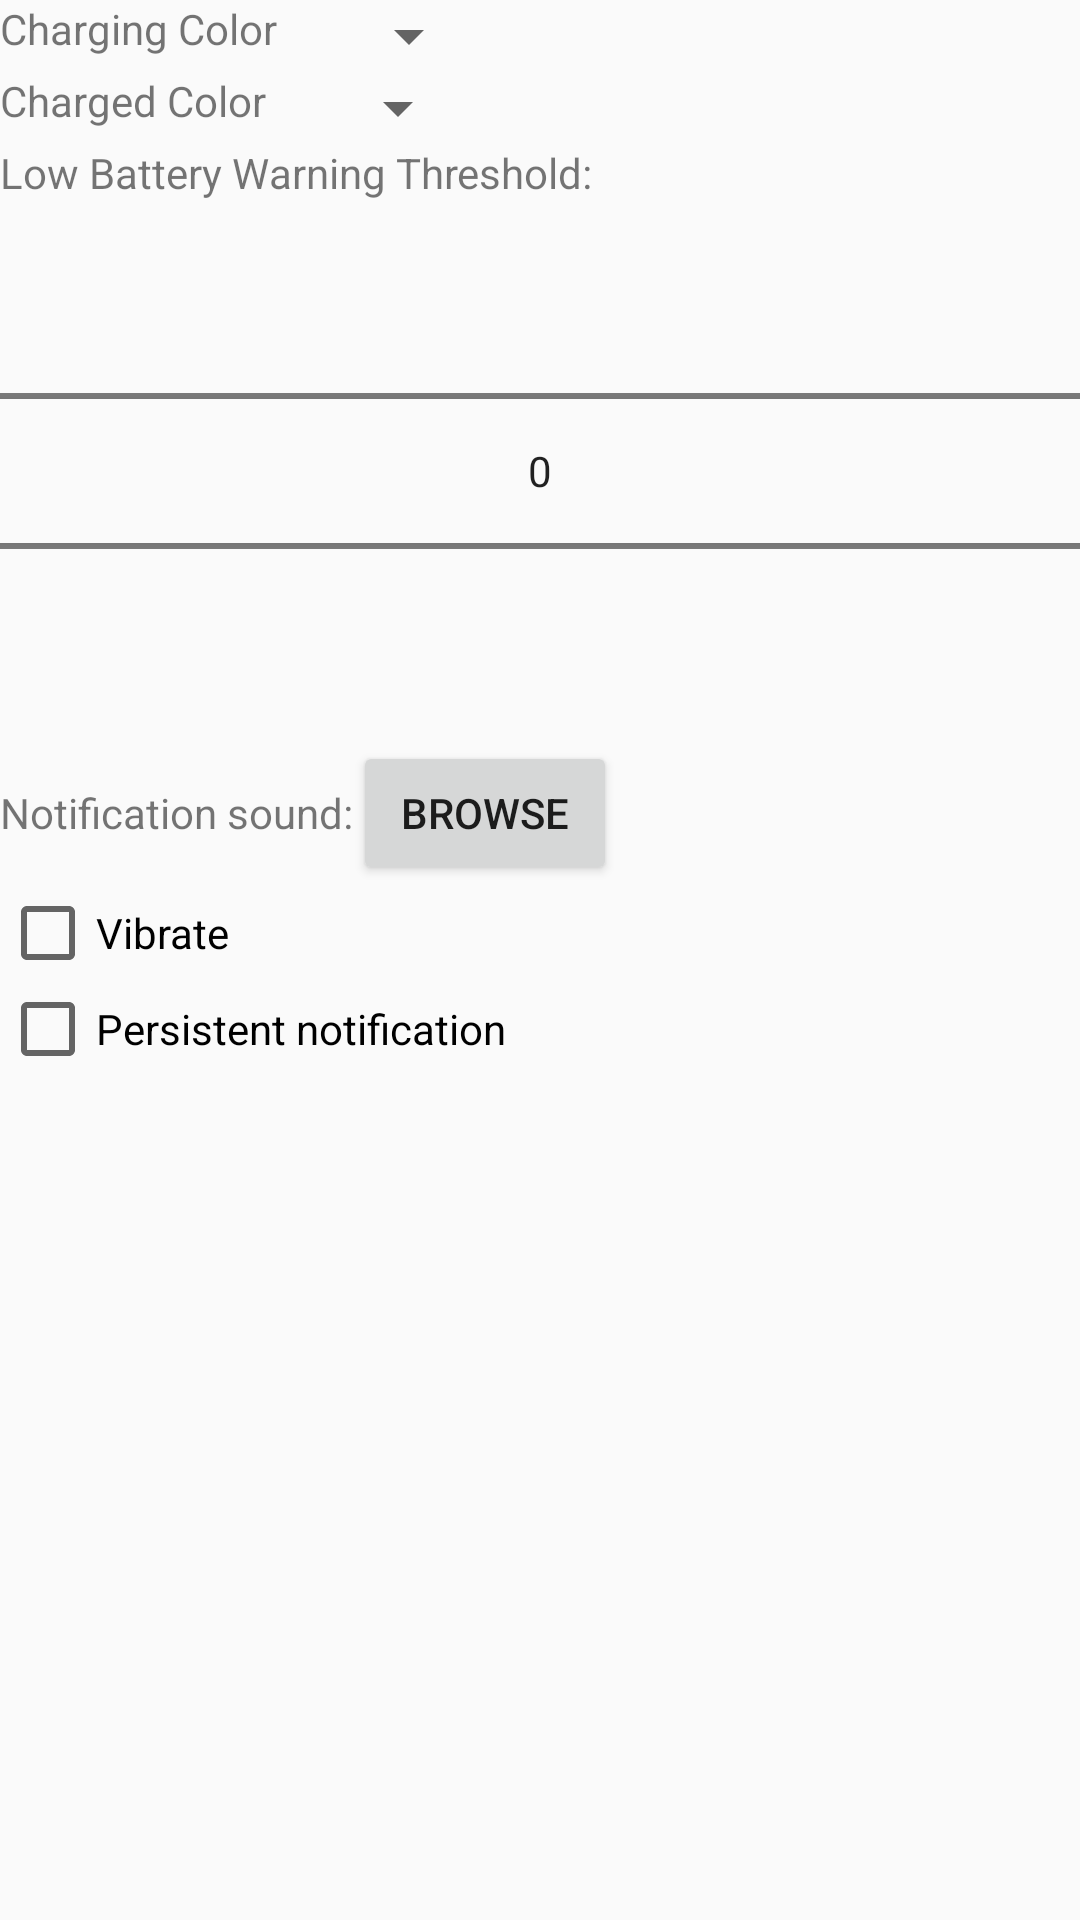

Write the Android layout XML for this screen, with the resource values it uses.
<!-- AndroidManifest.xml: application theme AppTheme -->
<!-- res/layout/fragment_main.xml -->
<LinearLayout xmlns:android="http://schemas.android.com/apk/res/android"
    android:layout_width="match_parent"
    android:layout_height="match_parent"
    android:orientation="vertical">

    <LinearLayout
        android:layout_width="match_parent"
        android:layout_height="wrap_content"
        android:layout_marginTop="@dimen/activity_vertical_margin">

        <TextView
            android:layout_width="wrap_content"
            android:layout_height="wrap_content"
            android:text="@string/charging_color" />

        <Spinner
            android:id="@+id/spChargingColor"
            android:layout_width="wrap_content"
            android:layout_height="wrap_content"
            android:layout_marginLeft="20dp"/>

    </LinearLayout>

    <LinearLayout
        android:layout_width="match_parent"
        android:layout_height="wrap_content"
        android:layout_marginTop="@dimen/activity_vertical_margin">

        <TextView
            android:layout_width="wrap_content"
            android:layout_height="wrap_content"
            android:text="@string/charged_color" />

        <Spinner
            android:id="@+id/spChargedColor"
            android:layout_width="wrap_content"
            android:layout_height="wrap_content"
            android:layout_marginLeft="20dp"/>

    </LinearLayout>

    <LinearLayout
        android:layout_width="match_parent"
        android:layout_height="wrap_content"
        android:orientation="vertical"
        android:layout_marginTop="@dimen/activity_vertical_margin">

        <TextView
            android:layout_width="wrap_content"
            android:layout_height="wrap_content"
            android:text="@string/low_battery_warning_threshold"
            android:layout_marginRight="@dimen/activity_horizontal_margin"
            />

        <NumberPicker
            android:layout_width="match_parent"
            android:layout_height="wrap_content"
            android:descendantFocusability="blocksDescendants"
            android:id="@+id/npChargePercentage"/>

    </LinearLayout>

    <LinearLayout
        android:layout_width="match_parent"
        android:layout_height="wrap_content"
        android:layout_marginTop="@dimen/activity_vertical_margin">

        <TextView
            android:layout_width="wrap_content"
            android:layout_height="wrap_content"
            android:text="@string/notification_sound"
            android:layout_marginRight="@dimen/activity_horizontal_margin"/>

        <Button
            android:layout_width="wrap_content"
            android:layout_height="@dimen/abc_action_button_min_height_material"
            android:id="@+id/btnChooseNotificationSound"
            android:text="@string/notification_sound_browse"/>

    </LinearLayout>

    <CheckBox
        android:layout_width="wrap_content"
        android:layout_height="wrap_content"
        android:text="@string/notification_vibrate"
        android:id="@+id/cbNotificationVibrate"/>

    <CheckBox
        android:layout_width="wrap_content"
        android:layout_height="wrap_content"
        android:text="@string/notification_persistent"
        android:id="@+id/cbNotificationPersistent"/>

</LinearLayout>
<!-- resources referenced by this layout -->
<resources>
  <string name="charged_color">Charged Color</string>
  <string name="charging_color">Charging Color</string>
  <string name="low_battery_warning_threshold">Low Battery Warning Threshold:</string>
  <string name="notification_persistent">Persistent notification</string>
  <string name="notification_sound">Notification sound:</string>
  <string name="notification_sound_browse">Browse</string>
  <string name="notification_vibrate">Vibrate</string>
  <style name="AppTheme" parent="@style/Theme.AppCompat.Light">
          <item name="android:actionBarStyle">@style/myActionBarStyle</item>
          <item name="android:textSize">@dimen/abc_text_size_body_1_material</item>
      </style>
  <style name="myActionBarStyle">
          <item name="android:background">#7EC0EE</item>
      </style>
</resources>
